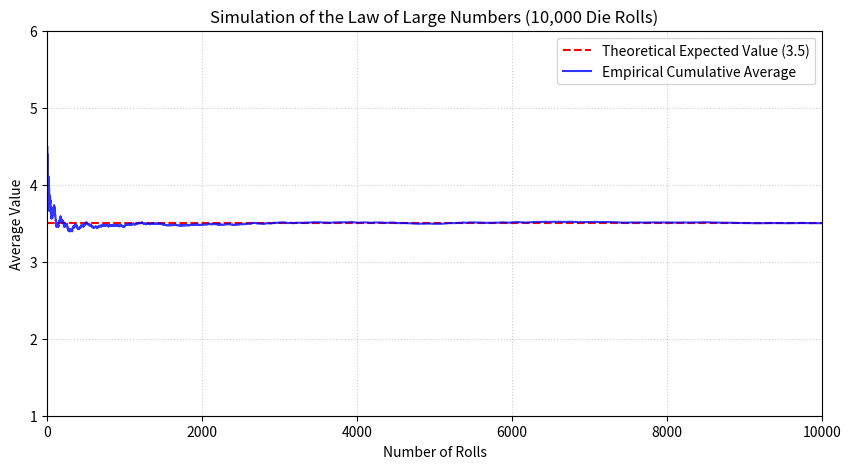

Write Python code to recreate this figure.
import numpy as np
import matplotlib.pyplot as plt
import matplotlib.animation as animation
import os

# Set seed for reproducibility
np.random.seed(42)

# Roll a 6-sided die 10000 times
num_rolls = 10000
rolls = np.random.randint(1, 7, size=num_rolls)
# Calculate cumulative average
cum_avg = np.cumsum(rolls) / np.arange(1, num_rolls + 1)

# Set up the figure and axis
fig, ax = plt.subplots(figsize=(10, 5))
ax.set_xlim(0, num_rolls)
ax.set_ylim(1, 6)
ax.axhline(3.5, color='red', linestyle='--', label='Theoretical Expected Value (3.5)')
line, = ax.plot([], [], label='Empirical Cumulative Average', color='blue', alpha=0.8)
ax.set_xlabel('Number of Rolls')
ax.set_ylabel('Average Value')
ax.set_title('Simulation of the Law of Large Numbers (10,000 Die Rolls)')
ax.legend()
ax.grid(True, linestyle=':', alpha=0.6)

# Initialization function
def init():
    line.set_data([], [])
    return line,

# Animation function called sequentially
def animate(i):
    # Step by 100 to speed up rendering for 10000 rolls (total 100 frames)
    current_limit = (i + 1) * 100
    x = np.arange(1, current_limit + 1)
    y = cum_avg[:current_limit]
    line.set_data(x, y)
    return line,

# Ensure images directory exists
os.makedirs("images", exist_ok=True)

# Create animation (100 frames, 50ms interval)
ani = animation.FuncAnimation(fig, animate, init_func=init, frames=100, interval=50, blit=True)

# Save as GIF
print("Saving 10000-roll animation as GIF...")
ani.save("images/lln_simulation.gif", writer='pillow', fps=20)
print("Animation saved successfully at images/lln_simulation.gif")
